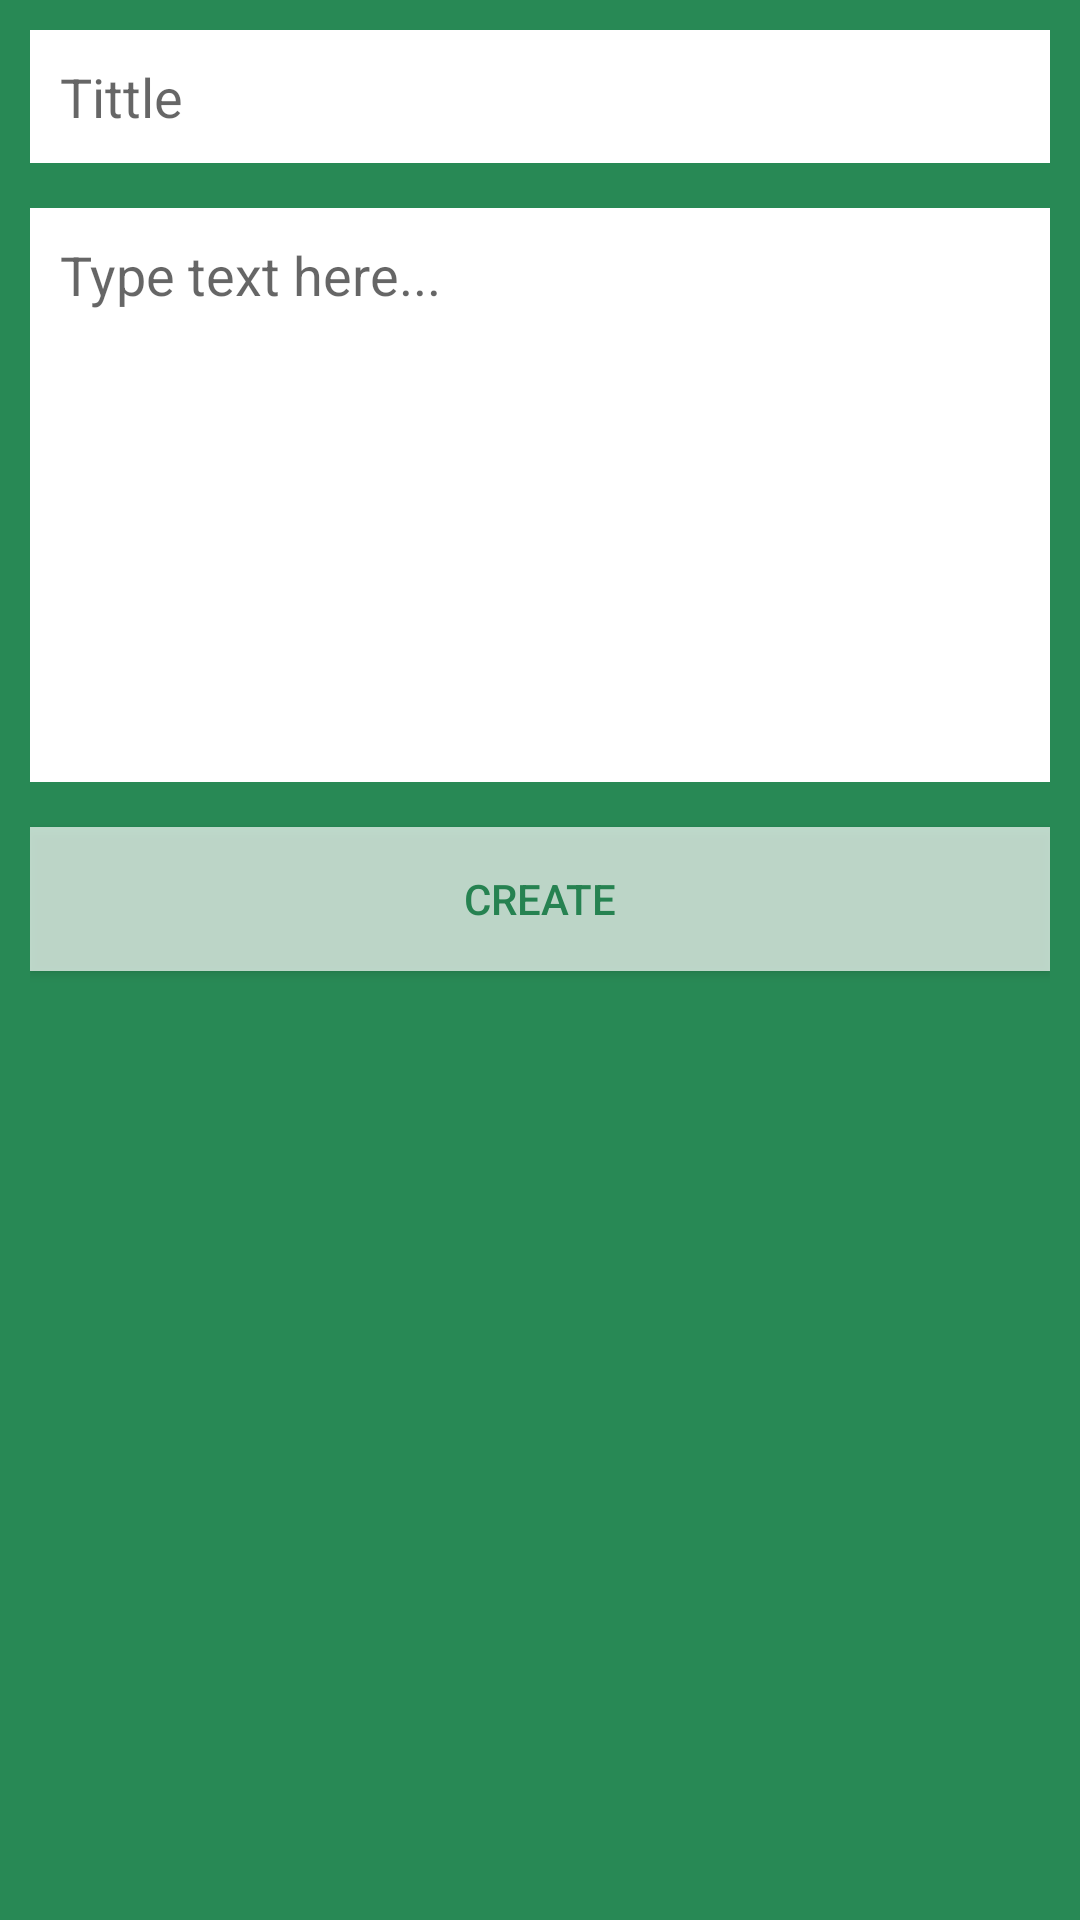

The Android layout XML behind this screen, and the referenced resources:
<!-- AndroidManifest.xml: application theme AppTheme -->
<!-- res/layout/dialog_note.xml -->
<?xml version="1.0" encoding="utf-8"?>
<LinearLayout
    xmlns:android="http://schemas.android.com/apk/res/android"
    android:orientation="vertical"
    android:layout_width="fill_parent"
    android:layout_height="match_parent"
    android:padding="10dp"
    android:background="@color/colorBlueMisty">

    <EditText
        android:layout_width="match_parent"
        android:layout_height="wrap_content"
        android:padding="10dp"
        android:id="@+id/et_tittle"
        android:layout_above="@+id/et_content"
        android:layout_marginBottom="15dp"
        android:ems="255"
        android:background="@android:color/white"
        android:hint="Tittle"/>


    <EditText
        android:layout_width="match_parent"
        android:layout_height="wrap_content"
        android:padding="10dp"
        android:id="@+id/et_content"
        android:layout_alignParentBottom="true"
        android:background="@android:color/white"
        android:lines="8"
        android:ems="255"
        android:gravity="top|left"
        android:hint="Type text here..."/>

    <Button
        android:layout_marginTop="15dp"
        android:layout_width="match_parent"
        android:layout_height="wrap_content"
        android:alpha="0.7"
        android:text="CREATE"
        android:background="@android:color/white"
        android:id="@+id/btn_create"
        android:textColor="@color/colorBlueMisty"/>



</LinearLayout>
<!-- resources referenced by this layout -->
<resources>
  <color name="colorBlueMisty">#FF288955</color>
  <style name="AppTheme" parent="Theme.AppCompat.Light.DarkActionBar">
          
          <item name="colorPrimary">@color/colorBlueMisty</item>
          <item name="colorPrimaryDark">@color/colorBlueMisty</item>
          <item name="colorAccent">@color/colorBlueMisty</item>
      </style>
</resources>
